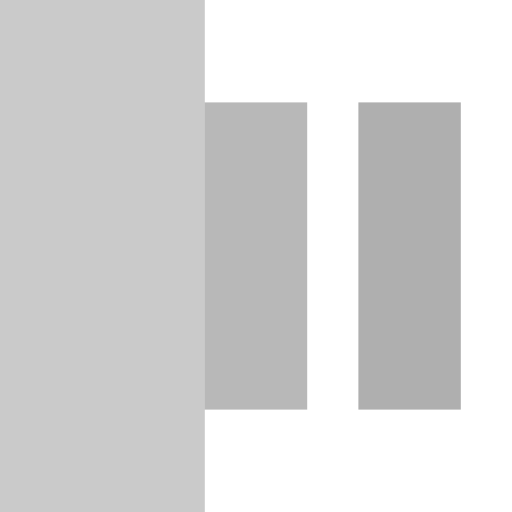
t = 0.00 s
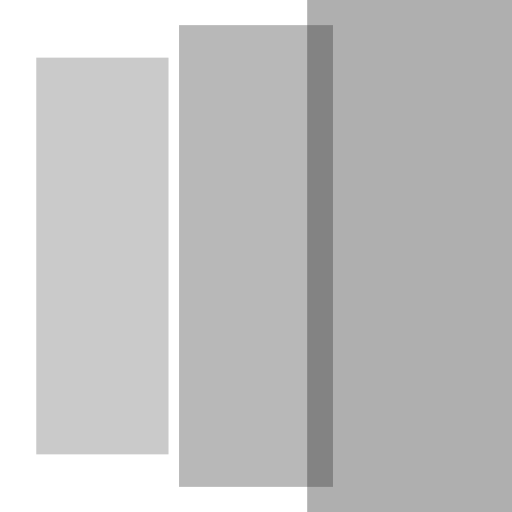
t = 0.20 s
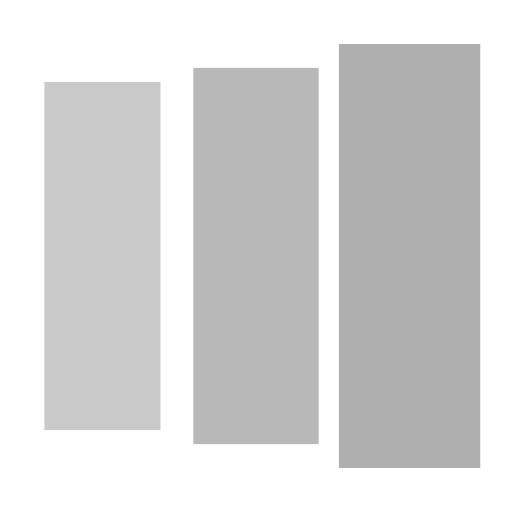
t = 0.35 s
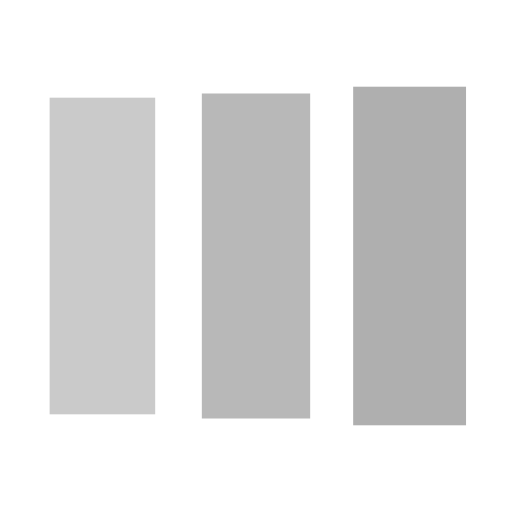
t = 0.60 s
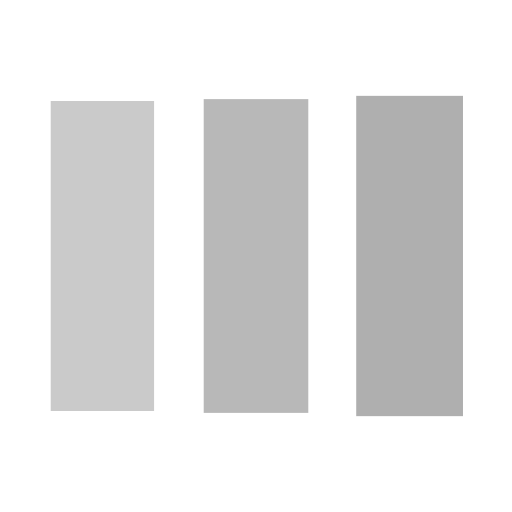
t = 0.75 s
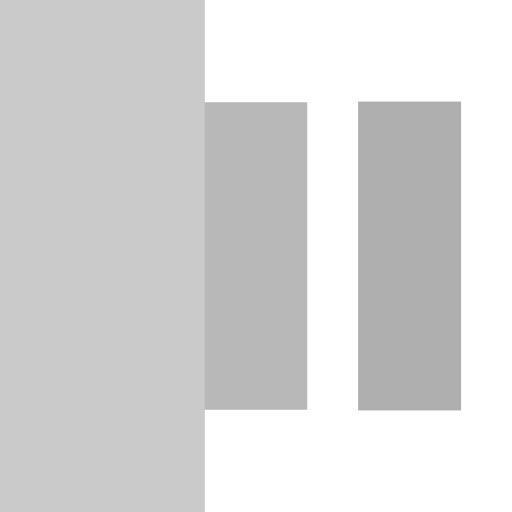
t = 1.00 s

The animated SVG that drew these frames (rendered in a browser with its animation timeline set to each time). Animation: 3 SMIL elements (animateTransform=3); one cycle of 1.20 s, repeats indefinitely.

<?xml version="1.0" encoding="utf-8"?><svg width='20px' height='20px' xmlns="http://www.w3.org/2000/svg" viewBox="0 0 100 100" preserveAspectRatio="xMidYMid" class="uil-facebook"><rect x="0" y="0" width="100" height="100" fill="#ffffff" class="bk"></rect><g transform="translate(20 50)"><rect x="-10" y="-30" width="20" height="60" fill="rgba(43,43,43,0.419)" opacity="0.6"><animateTransform attributeName="transform" type="scale" from="2" to="1" begin="0s" repeatCount="indefinite" dur="1s" calcMode="spline" keySplines="0.1 0.9 0.4 1" keyTimes="0;1" values="2;1"></animateTransform></rect></g><g transform="translate(50 50)"><rect x="-10" y="-30" width="20" height="60" fill="rgba(43,43,43,0.419)" opacity="0.8"><animateTransform attributeName="transform" type="scale" from="2" to="1" begin="0.1s" repeatCount="indefinite" dur="1s" calcMode="spline" keySplines="0.1 0.9 0.4 1" keyTimes="0;1" values="2;1"></animateTransform></rect></g><g transform="translate(80 50)"><rect x="-10" y="-30" width="20" height="60" fill="rgba(43,43,43,0.419)" opacity="0.9"><animateTransform attributeName="transform" type="scale" from="2" to="1" begin="0.2s" repeatCount="indefinite" dur="1s" calcMode="spline" keySplines="0.1 0.9 0.4 1" keyTimes="0;1" values="2;1"></animateTransform></rect></g></svg>